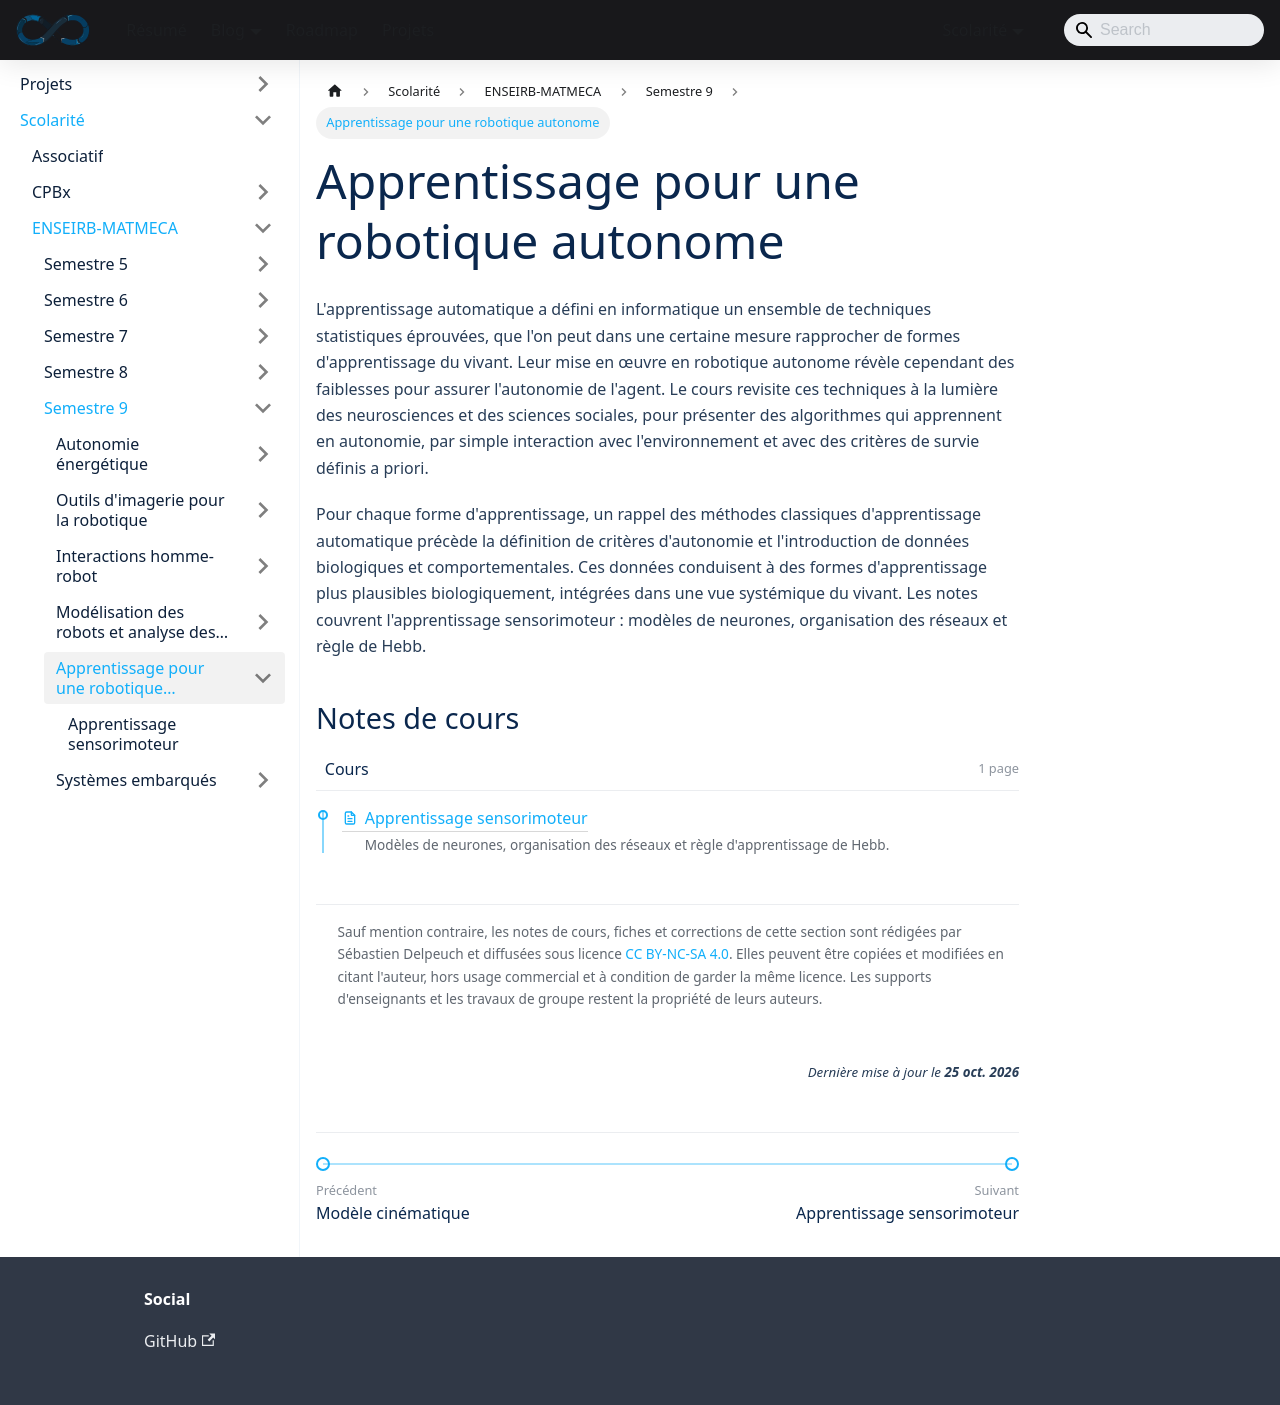

repository: sedelpeuch/sedelpeuch.github.io · page: docs/scolarite/enseirb/s9/RobotiqueAutonome/index.html · generator: docusaurus

---
title: "Apprentissage pour une robotique autonome"
description: "Module d'apprentissage pour la robotique autonome du semestre 9 : apprentissage automatique revisité à la lumière des neurosciences et des sciences sociales."
---

L'apprentissage automatique a défini en informatique un ensemble de techniques statistiques éprouvées, que l'on peut dans une certaine mesure rapprocher de formes d'apprentissage du vivant. Leur mise en œuvre en robotique autonome révèle cependant des faiblesses pour assurer l'autonomie de l'agent. Le cours revisite ces techniques à la lumière des neurosciences et des sciences sociales, pour présenter des algorithmes qui apprennent en autonomie, par simple interaction avec l'environnement et avec des critères de survie définis a priori.

Pour chaque forme d'apprentissage, un rappel des méthodes classiques d'apprentissage automatique précède la définition de critères d'autonomie et l'introduction de données biologiques et comportementales. Ces données conduisent à des formes d'apprentissage plus plausibles biologiquement, intégrées dans une vue systémique du vivant. Les notes couvrent l'apprentissage sensorimoteur : modèles de neurones, organisation des réseaux et règle de Hebb.

## Notes de cours

<CourseGrid ordered />
